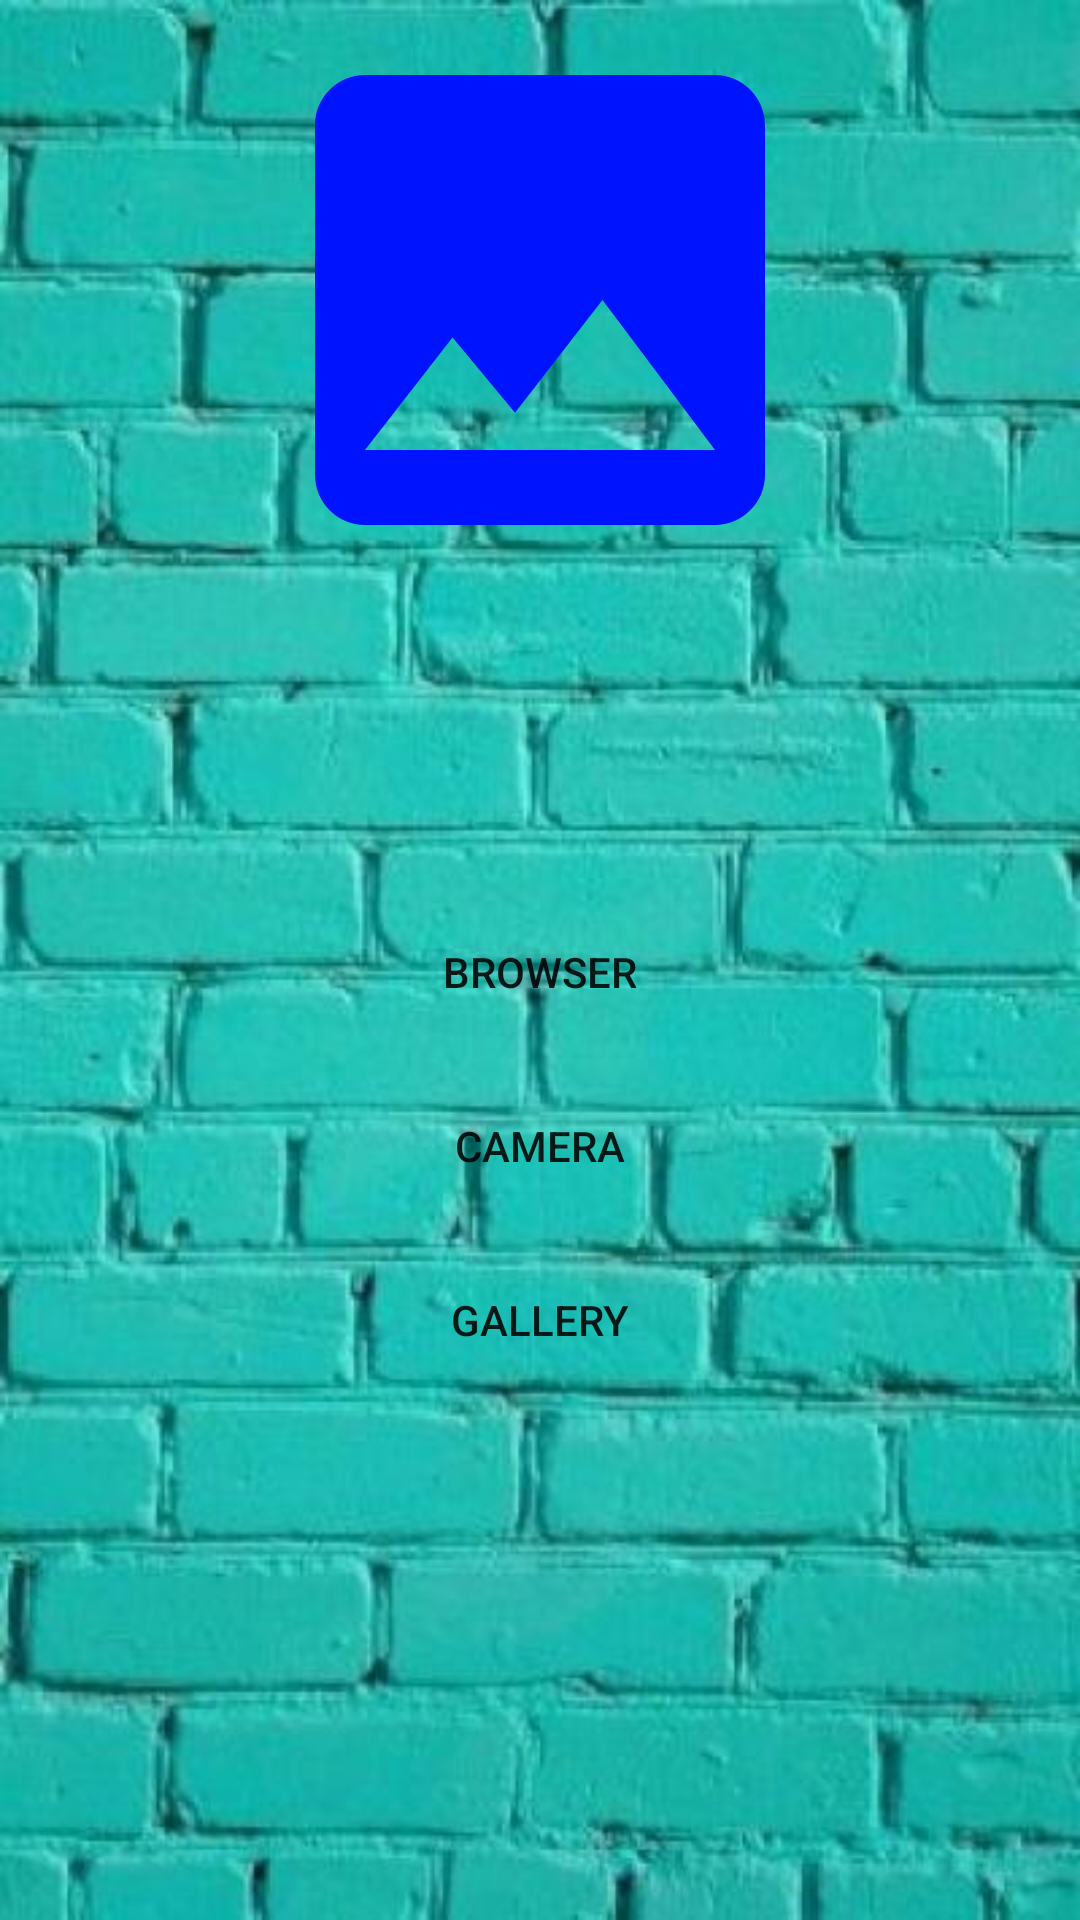

Android layout source for this screen:
<!-- AndroidManifest.xml: application theme Theme.HomeWorkLesson2 -->
<!-- res/layout/activity_two.xml -->
<?xml version="1.0" encoding="utf-8"?>
<androidx.constraintlayout.widget.ConstraintLayout xmlns:android="http://schemas.android.com/apk/res/android"
    xmlns:app="http://schemas.android.com/apk/res-auto"
    xmlns:tools="http://schemas.android.com/tools"
    android:layout_width="match_parent"
    android:layout_height="match_parent"
    android:background="@drawable/fon_two_activity"
    tools:context=".TwoActivity">

    <ImageView
        android:id="@+id/picture_jpg"
        app:layout_constraintLeft_toLeftOf="parent"
        app:layout_constraintRight_toRightOf="parent"
        android:src="@drawable/ic_baseline_image_24"
        app:layout_constraintTop_toTopOf="parent"
        app:layout_constraintBottom_toTopOf="@id/browser_btn"
        android:layout_width="200dp"
        android:layout_height="200dp"/>

    <Button
        android:id="@+id/browser_btn"
        android:text="Browser"
        android:background="@drawable/buttons_btn"
        android:layout_marginHorizontal="30dp"
        app:layout_constraintLeft_toLeftOf="parent"
        app:layout_constraintRight_toRightOf="parent"
        app:layout_constraintTop_toBottomOf="@id/picture_jpg"
        android:layout_marginTop="100dp"
        app:layout_constraintBottom_toTopOf="@id/camera_btn"
        android:layout_width="match_parent"
        android:layout_height="wrap_content"/>

    <Button
        android:id="@+id/camera_btn"
        android:text="Camera"
        android:background="@drawable/buttons_btn"
        android:layout_marginHorizontal="30dp"
        app:layout_constraintLeft_toLeftOf="parent"
        app:layout_constraintRight_toRightOf="parent"
        app:layout_constraintTop_toBottomOf="@id/browser_btn"
        android:layout_marginTop="10dp"
        android:layout_width="match_parent"
        android:layout_height="wrap_content"/>

    <Button
        android:id="@+id/gallery_btn"
        android:text="gallery"
        android:background="@drawable/buttons_btn"
        android:layout_marginHorizontal="30dp"
        app:layout_constraintTop_toBottomOf="@id/camera_btn"
        android:layout_marginTop="10dp"
        app:layout_constraintLeft_toLeftOf="parent"
        app:layout_constraintRight_toRightOf="parent"
        android:layout_width="match_parent"
        android:layout_height="wrap_content"/>

</androidx.constraintlayout.widget.ConstraintLayout>
<!-- resources referenced by this layout -->
<resources>
  <!-- drawable buttons_btn (drawable) -->
  <?xml version="1.0" encoding="utf-8"?>
  <shape xmlns:android="http://schemas.android.com/apk/res/android" android:shape="rectangle">
  <corners android:radius="30dp"/>
  </shape>
  <!-- drawable fon_two_activity: jpg bitmap (drawable-v24, 40052 bytes) -->
  <!-- drawable ic_baseline_image_24 (drawable) -->
  <vector android:height="24dp" android:tint="#0013FF"
      android:viewportHeight="24" android:viewportWidth="24"
      android:width="24dp" xmlns:android="http://schemas.android.com/apk/res/android">
      <path android:fillColor="@android:color/white" android:pathData="M21,19V5c0,-1.1 -0.9,-2 -2,-2H5c-1.1,0 -2,0.9 -2,2v14c0,1.1 0.9,2 2,2h14c1.1,0 2,-0.9 2,-2zM8.5,13.5l2.5,3.01L14.5,12l4.5,6H5l3.5,-4.5z"/>
  </vector>
  <style name="Theme.HomeWorkLesson2" parent="Theme.MaterialComponents.DayNight.DarkActionBar">
          
          <item name="colorPrimary">@color/purple_500</item>
          <item name="colorPrimaryVariant">@color/purple_700</item>
          <item name="colorOnPrimary">@color/white</item>
          
          <item name="colorSecondary">@color/teal_200</item>
          <item name="colorSecondaryVariant">@color/teal_700</item>
          <item name="colorOnSecondary">@color/black</item>
          
          <item name="android:statusBarColor" tools:targetApi="l">?attr/colorPrimaryVariant</item>
          
      </style>
  <!-- not gathered from this repository: default colours our renderer supplied (Android Studio template values) -->
  <color name="purple_500">#FF6200EE</color>
  <color name="purple_700">#FF3700B3</color>
  <color name="teal_200">#FF03DAC5</color>
  <color name="teal_700">#FF018786</color>
  <color name="black">#FF000000</color>
  <color name="white">#FFFFFFFF</color>
</resources>
